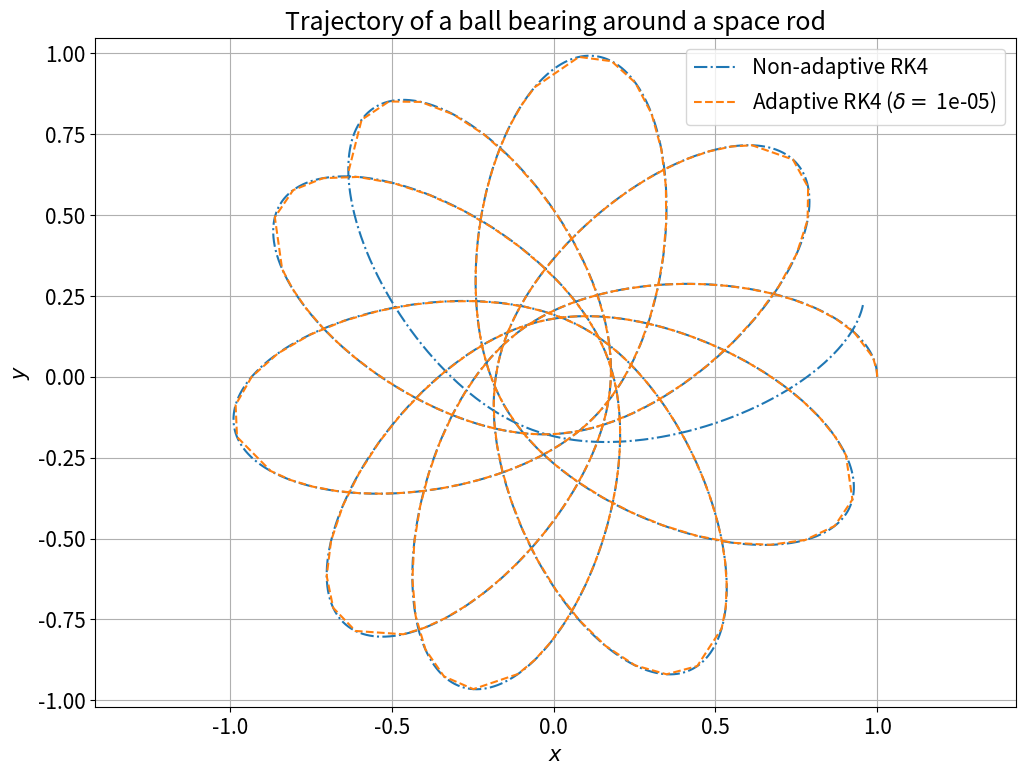
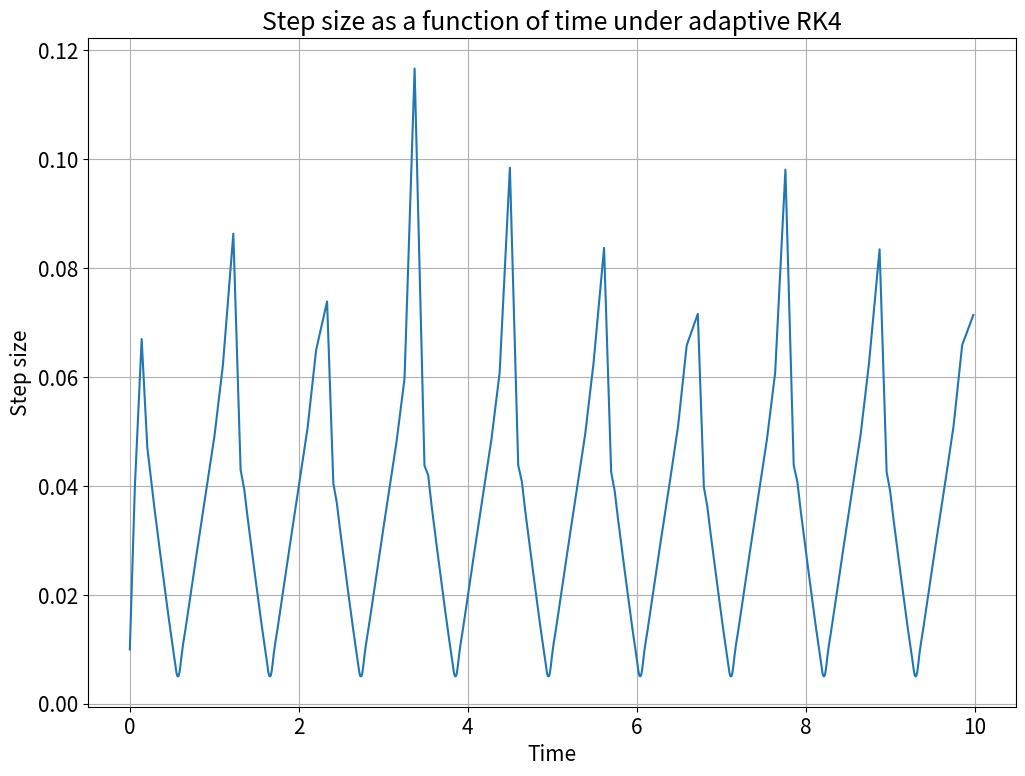
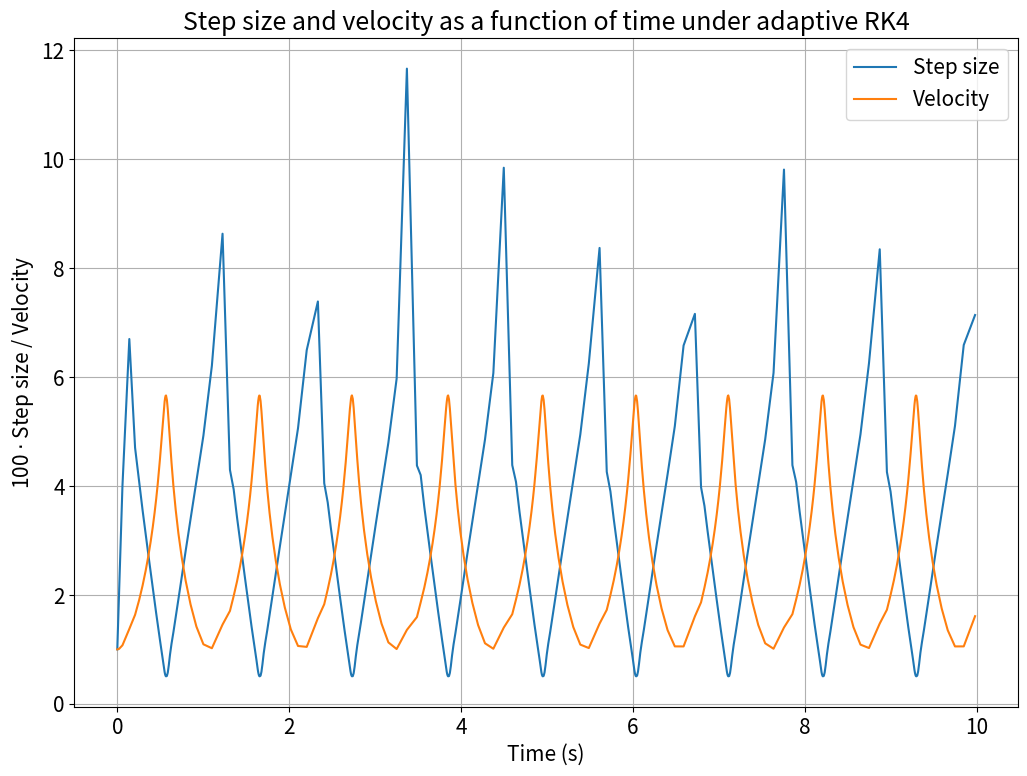

Write Python code to recreate these figures, in order.
"""
PHY 407: Computational Physics, Lab 07, Question 01
[redacted]
Date: November 1, 2022

Plots the trajectory of a ball bering orbiting a rod, as calculated by an adaptive and non-adaptive RK4 algorithm (
wrt step size). Each algorithm is times. For the adaptive algorithm, step size is plotted over time, and also with
velocity.

Outputs:
    - LAB07_Q01_a.png: Trajectories according to adaptive and non-adaptive RK4 algorithms
    - Printed: time taken for each algorithm
    - LAB07_Q01_c.png: Step size over time
    - LAB07_Q01_c2.png: Step size and velocity over time

"""

# ============ PSEUDOCODE ==============================================================================================
#
# Set plotting preferences (dpi, figure size, and font size)
# Set problem constants (mass and length of rod, initial and final time, initial conditions, etc.)
#
# Define function to calculate the four seperated equations for the differential equation:
#     Set x and y position and velocity
#     Calculate x and y velocity and x and y force
#     Return these values
#
# Define function for one or two steps in the RK4 algorithm:
#     Define step quantity and size
#     Define starting conditions and equation of motion
#     Compute k1 through k4 for each of the starting conditions
#     From these k values, find the next set of conditions
#
#     If step quantity is 1:
#         Return this next set
#     If step quantity is 2:
#         Pass this next set into the function recursively and return the result
#     Otherwise:
#         Raise error
#
# Define function for adaptive RK4 algorithm:
#     Set target error, integration times, initial conditions, equation of motion and starting step size, h
#     Set time list with starting time
#     Set step size list with starting step size
#     Set results list (entries formatted as (x, v_x, y, v_y)) with initial conditions
#     Set time as integration start time
#     Initialize conditions array as initial conditions
#
#     While time < integration end time:
#
#         Using previous function, find conditions after two h steps
#         Using previous function, find conditions after one 2*h step
#         Using these results, calculate the error in x and y position according to Eq. 8.54 of Computational Physics
#         Calculate rho according to equation 4 from lab handout
#
#         If rho >= 1:
#             Add 2 * [current step size] to time
#             Append time to time list
#
#             If rho > 1:
#                 Calculate increased step size according to Eq. 8.52 from Computational Physics
#                 If increased step size is not greater than 2 * [current step size]:
#                     Set increased step size as step size
#                 Otherwise:
#                     Set 2 * [current step size] as step size
#
#             Set conditions as those from two h steps
#             Append conditions to results list
#             Append current step size to step size list
#
#         Otherwise (if rho < 1):
#             Add step size to time
#             Append time to time list
#
#             Calculate smaller step size according to Eq. 8.52 from Computational Physics
#             Set current step size as this smaller step size
#             Calculate step of RK4 method with previously defined function
#
#             Set conditions as those RK4 step
#             Append conditions to results list
#             Append current step size to step size list
#
# Define function for non-adaptive RK4 algorithm
#     Set integration times, step size, and equation of motion
#     Set empty results list
#     Set time range according to integration times and step size
#     Using previously defined RK4 step function, populate results array with recursively passed conditions arrays
#
# ------------ Question 1A ---------------------------------------------------------------------------------------------
# Using problem constants from above, use non-adaptive RK4 algorithm to find trajectory of ball bering. Time this
# Do the same for the adaptive RK4 algorithm'
#
# Plot these trajectories on the same x vs. y plot
#
# ------------ Question 1B ---------------------------------------------------------------------------------------------
# Print the times from Question 1A
#
# ------------ Question 1C ---------------------------------------------------------------------------------------------
# Plot step size vs. time for adaptive RK4 from results of Question 1A.
# Calculate velocity over time from results of Question 1A.
# Plot step size and velocity vs. time for adaptive RK4 from results of Question 1A.
#
# =======================================================================================================================

from math import sqrt
import matplotlib.pyplot as plt
import numpy as np
from time import perf_counter

# ============ CONSTANTS ===============================================================================================
# Plotting preferences
fig_size = (10.5, 8)
dpi = 300
plt.rcParams.update({'font.size': 15})

# Problem constants
G = 1
rod_mass = 10
rod_length = 2
t_0 = 0
t_final = 10
initial_conditions = np.array([1., 0., 0., 1.], float)
delta = 10e-6

use_stepping_condition = True


def seperated_equations(conditions):
    """
[redacted]
    """
    v_x = conditions[1]
    v_y = conditions[3]
    x, y = conditions[0], conditions[2]
    r2 = x ** 2 + y ** 2

    f_x, f_y = - rod_mass * np.array([x, y], float) / (r2 * np.sqrt(r2 + .25 * rod_length ** 2))

    return np.array([v_x, f_x, v_y, f_y], float)


# ============ ADAPTIVE RK4 ============================================================================================
# ------------ NOTE ------------
# These functions rely on the functions to solve having no dependence on time. Conditions are given as arrays with
# the format (x, v_x, y, v_y) for each time step.

def rk4_step(step_quantity, step_size, starting_conditions, function):
    """
[redacted]
    """
    k1 = step_size * function(starting_conditions)  # all the k's are vectors
    k2 = step_size * function(starting_conditions + 0.5 * k1)  # note: no explicit dependence on time of the RHSs
    k3 = step_size * function(starting_conditions + 0.5 * k2)
    k4 = step_size * function(starting_conditions + k3)

    results = starting_conditions + (k1 + 2 * k2 + 2 * k3 + k4) / 6

    if step_quantity == 1:
        return results
    elif step_quantity == 2:
        return rk4_step(1, step_size, results, function)
    else:
        raise ValueError('Only step quantity 1 and 2 are supported')


def adaptive_rk4(t_0, t_final, step_size, initial_conditions, target_error, function):
    """
    See pseudo-code (lines 41-81).
    """
    conditions = initial_conditions
    t = t_0
    time = [t_0]
    results = [conditions]
    step_sizes = [step_size]

    while t < t_final:
        # Do two steps of step_size and one of 2 * step_size, find the error in each, then compute rho
        two_steps = rk4_step(2, step_size, conditions, function)
        single_step = rk4_step(1, 2 * step_size, conditions, function)
        error_x = (1 / 30) * (two_steps[0] - single_step[0])
        error_y = (1 / 30) * (two_steps[2] - single_step[2])
        rho = (step_size * target_error) / sqrt(error_x ** 2 + error_y ** 2)

        if rho >= 1:  # Desired accuracy achieved. Append results.
            t += 2 * step_size
            time.append(t)

            if rho > 1:  # Step size can be increased
                # Compute new step size. If it meets the condition to avoid divergence, set it as the step size
                new_step_size = step_size * (rho ** 0.25)
                if use_stepping_condition:
                    if new_step_size <= 2 * step_size:
                        step_size = new_step_size
                    else:
                        step_size = 2 * step_size
                else:
                    step_size = new_step_size

            conditions = two_steps

            results.append(two_steps)
            step_sizes.append(step_size)

            continue

        elif rho < 1:  # Desired accuracy not achieved. Do step with required step_size
            t += step_size
            time.append(t)

            new_step_size = step_size * (rho ** 0.25)
            step_size = new_step_size
            new_conditions = rk4_step(1, step_size, conditions, function)

            conditions = new_conditions
            results.append(new_conditions)
            step_sizes.append(step_size)

            continue

    return np.array(time[:-1]), np.array(results[:-1]), np.array(step_sizes[:-1])


# ============ NON-ADAPTIVE RK4 ========================================================================================
# ------------ NOTE ------------
# These functions again rely on the functions to solve having no dependence on time. Conditions are given as arrays with
# the format (x, v_x, y, v_y) for each time step.
def non_adaptive_rk4(t_0, t_final, step_size, initial_conditions, function):
    """
[redacted]
    """
    time = np.arange(t_0, t_final, step_size)
    conditions = initial_conditions
    results = list()

    for t in time:
        results.append(conditions)
        conditions = rk4_step(1, step_size, conditions, function)

    return time, np.array(results)


# ============ QUESTION 1 ==============================================================================================
non_adaptive_start = perf_counter()
non_adaptive_time, non_adaptive_conditions = non_adaptive_rk4(t_0, t_final, 0.001, initial_conditions,
                                                              seperated_equations)
non_adaptive_end = perf_counter()

adaptive_start = perf_counter()
adaptive_time, adaptive_conditions, step_sizes = adaptive_rk4(t_0, t_final, 0.01, initial_conditions, delta,
                                                              seperated_equations)
adaptive_end = perf_counter()

# ============ QUESTION 1A =============================================================================================
print('============ QUESTION 1A ======================================================================================')
print('Plotting...')
plt.figure(figsize=fig_size, dpi=dpi)

plt.plot(non_adaptive_conditions[:, 0], non_adaptive_conditions[:, 2], '-.', label='Non-adaptive RK4')
plt.plot(adaptive_conditions[:, 0], adaptive_conditions[:, 2], '--', label=f'Adaptive RK4 ($\delta=$ {delta})')

plt.xlabel('$x$')
plt.ylabel('$y$')
# Note: title is the same as from Newman_8-8.py by Nico Grisouard.
plt.title('Trajectory of a ball bearing around a space rod')
plt.axis('equal')
plt.grid()
plt.legend()
plt.tight_layout()
plt.savefig('LAB07_Q01_a.png')

# ============ QUESTION 1B =============================================================================================
print()
print('============ QUESTION 1B ======================================================================================')
print(f'Time for non-adaptive RK4: {np.format_float_scientific(non_adaptive_end - non_adaptive_start, 3)} (s)')
print(f'Time for adaptive RK4: {np.format_float_scientific(adaptive_end - adaptive_start, 3)} (s)')

# ============ QUESTION 1C =============================================================================================
print()
print('============ QUESTION 1C ======================================================================================')
print('Plotting...')
# Step size as a function of time
plt.figure(figsize=fig_size, dpi=dpi)

plt.plot(adaptive_time, step_sizes)
plt.xlabel('Time')
plt.ylabel('Step size')
plt.title('Step size as a function of time under adaptive RK4')
plt.grid()
plt.tight_layout()
plt.savefig('LAB07_Q01_c.png')

# Step size and velocity as a function of time
plt.figure(figsize=fig_size, dpi=dpi)

velocity = np.sqrt(adaptive_conditions[:, 1] ** 2 + adaptive_conditions[:, 3] ** 2)
plt.plot(adaptive_time, step_sizes * 100, label='Step size')
plt.plot(adaptive_time, velocity, label='Velocity')
plt.xlabel('Time (s)')
plt.ylabel('100 $\cdot$ Step size / Velocity')
plt.title('Step size and velocity as a function of time under adaptive RK4')
plt.grid()
plt.legend()
plt.tight_layout()
plt.savefig('LAB07_Q01_c_2.png')
